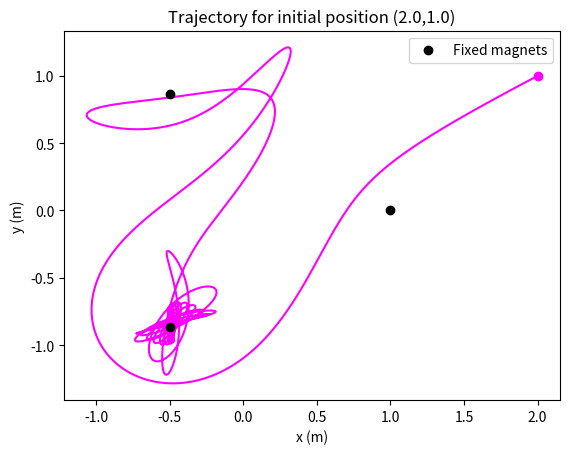

Reproduce this figure in Python.
"""
Motion of a magnetic pendulum

[redacted]
[redacted]
Current version written: March 2020
Description: Calculates the motion of a magnetic pendulum moving in a plane with 3 fixed magnets.
"""

import math
import matplotlib.pyplot as plt
import numpy as np

#Declare constants
DT = 1e-3 #Time step (in seconds)
TMAX = 60 #Total time of simulation (in seconds)
K = 0.50 #Restoring constant (in N/m/kg)
B = 0.15 #Drag constant (in Ns/m/kg)
J = 1.0 #Magnet constant (in N m^2/kg)
Z = 0.25 #Vertical position of pendulum (in m)

#x and y positions of the fixed magnets
MX = np.array([1,-0.5,-0.5]) 
MY = np.array([0,math.sqrt(3)/2,-math.sqrt(3)/2])

#Total number of time steps
N = int(TMAX/DT)

#Declare main arrays
t = np.empty(N) #Time array
x = np.empty(N) #x position array
y = np.empty(N) #y position array
vx = np.empty(N) #x velocity array
vy = np.empty(N) #y velocity array

#Method to find the x acceleration
def aX(x,y,vx):
  #Initialize
  grav = 0
  drag = 0
  mag = 0

  #Contribution from gravity
  grav = -K*x  

  #Contribution from drag
  drag = -B*vx

  #Contribution from the 3 fixed magnets
  for i in range(3):
      mag += (MX[i]-x)/((MX[i]-x)**2+ (MY[i]-y)**2 + Z**2)**(3/2)

  return grav + drag +J*mag

#Method to find the y acceleration
def aY(x,y,vy):
  #Initialize
  grav = 0
  drag = 0
  mag = 0

  #Contribution from gravity
  grav = -K*y

  #Contribution from drag
  drag = -B*vy

  #Contribution from the 3 fixed magnets
  for i in range(3):
      mag += (MY[i]-y)/((MX[i]-x)**2+ (MY[i]-y)**2 + Z**2)**(3/2)
  
  return grav + drag +J*mag
    
#Initial conditions (start with no velocity)
t[0] = 0 #Initial time (in sec)
x[0] = 2.0 #Initial x position (in m)
y[0] = 1.0 #Initial y position (in m)
vx[0] = 0 #Initial x velocity (in m/s)
vy[0] = 0 #Initial y velocity (in m/s)

#Do one step of Euler's method to get the next values
t[1] = t[0] + DT

x[1] = x[0] + vx[0] * DT
y[1] = y[0] + vy[0] * DT

vx[1] = vx[0] + aX(x[0],y[0],vx[0]) * DT
vy[1] = vy[0] + aY(x[0],y[0],vy[0]) * DT

#Loop to calculate the quantities at all other time steps
for i in range(1,N-1):
  t[i+1] = t[i] + DT
    
  #Verlet's method to find positions
  
  x[i+1]=  2*x[i] + aX(x[i], y[i],vx[i])*DT**2-x[i-1]
  y[i+1]=  2*y[i] + aY(x[i], y[i],vy[i])*DT**2-y[i-1]
  #Euler's method to find velocities
  vx[i+1] = vx[i] + aX(x[i],y[i],vx[i]) * DT
  vy[i+1] = vy[i] + aY(x[i],y[i],vy[i]) * DT

#Plot the trajectory
plt.plot(x,y,zorder=1,color='magenta')
plt.scatter(MX,MY,color='black',zorder=2,label='Fixed magnets')
plt.scatter(x[0],y[0],color='magenta',zorder=3)
title = 'Trajectory for initial position ('+str(x[0])+','+str(y[0])+')'
plt.title(title)
plt.xlabel('x (m)')
plt.ylabel('y (m)')
plt.legend()
plt.show()
